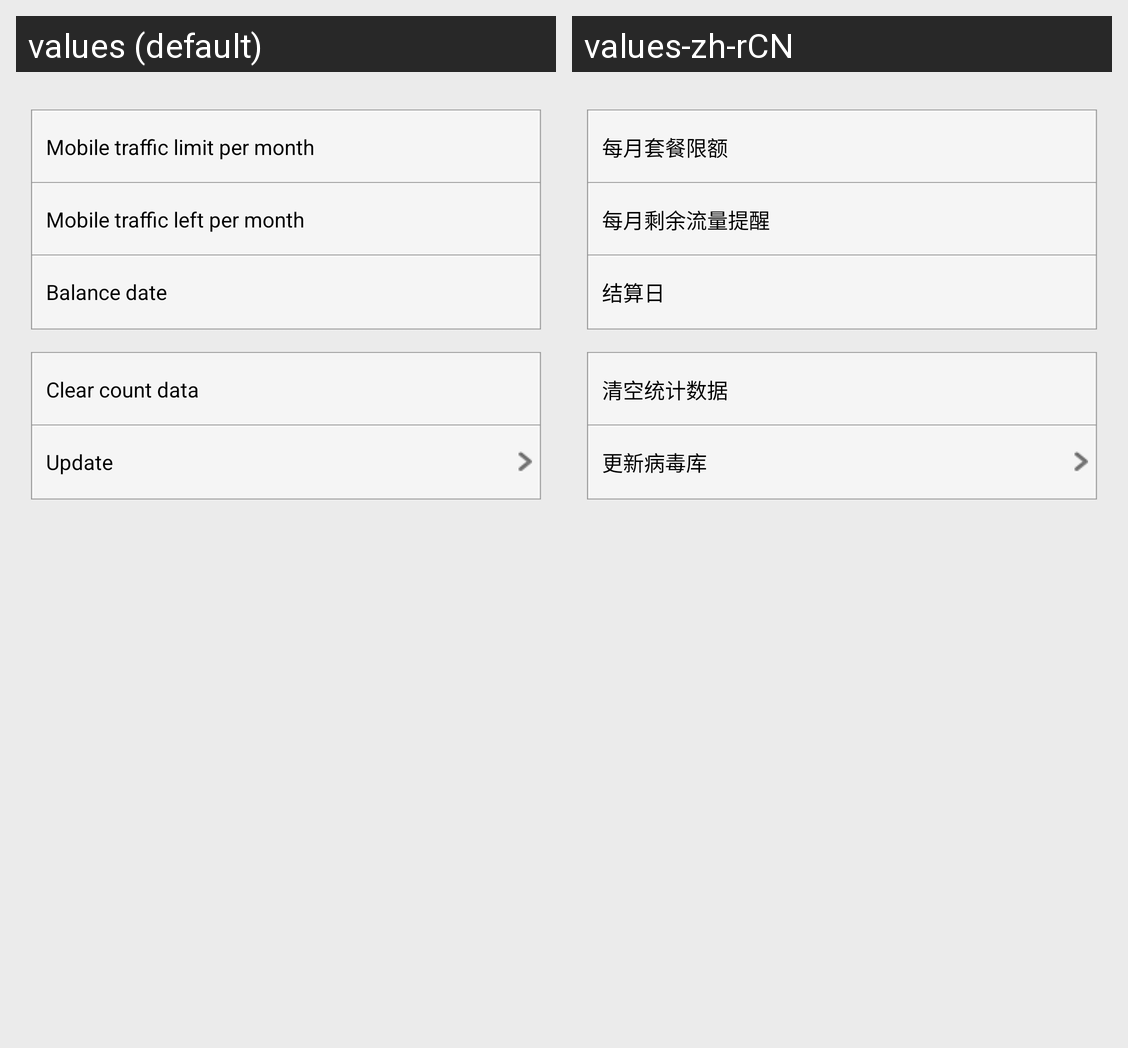

Strings drawn on this Android screen and how each of the app's shown locales translates them:
Android screen res/layout/setting.xml rendered under 2 locales, left to right: values (default), values-zh-rCN. Device: Nexus 5 (rendered at 1080×1920; each locale shown at half size, 540×960, under a caption strip naming it); theme Theme.MaterialComponents.DayNight.NoActionBar.
Strings drawn on this screen, with the default value and each locale's value (text and hints the layout hard-codes, and strings that could not be matched under every locale, appear in the picture but are not listed):

mobile_traffic_limit_per_month
  values: Mobile traffic limit per month
  values-zh-rCN: 每月套餐限额

mobile_traffic_left_per_month
  values: Mobile traffic left per month
  values-zh-rCN: 每月剩余流量提醒

cal_date
  values: Balance date
  values-zh-rCN: 结算日

clear_count_data
  values: Clear count data
  values-zh-rCN: 清空统计数据

update_virus
  values: Update
  values-zh-rCN: 更新病毒库
